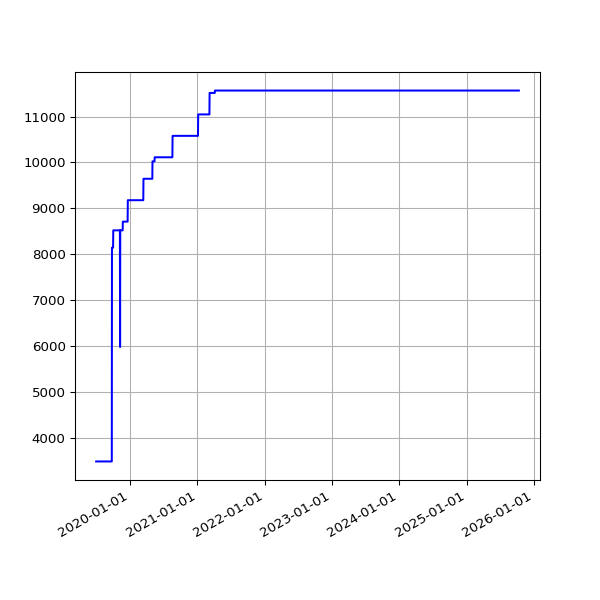

Data behind this chart, as committed beside it:
date, value
2019-07-01 06:48:57 +0100, 3485
2019-07-04 07:07:36 +0100, 3485
2019-07-07 06:57:19 +0100, 3485
2019-07-10 06:59:56 +0100, 3485
2019-07-13 07:03:15 +0100, 3485
2019-07-16 06:54:44 +0100, 3485
2019-07-19 07:03:46 +0100, 3485
2019-07-22 07:26:34 +0100, 3485
2019-07-25 07:25:18 +0100, 3485
2019-07-28 08:06:14 +0100, 3485
2019-07-31 06:33:09 +0100, 3485
2019-08-01 07:04:31 +0100, 3485
2019-08-02 06:25:51 +0100, 3485
2019-08-03 06:23:45 +0100, 3485
2019-08-04 07:18:53 +0100, 3485
2019-08-05 06:13:25 +0100, 3485
2019-08-06 06:32:26 +0100, 3485
2019-08-07 06:38:59 +0100, 3485
2019-08-08 07:16:43 +0100, 3485
2019-08-09 06:20:39 +0100, 3485
2019-08-10 06:22:40 +0100, 3485
2019-08-11 07:18:29 +0100, 3485
2019-08-12 06:37:47 +0100, 3485
2019-08-13 08:02:12 +0100, 3485
2019-08-14 07:07:20 +0100, 3485
2019-08-15 06:48:04 +0100, 3485
2019-08-16 07:13:46 +0100, 3485
2019-08-17 06:01:35 +0100, 3485
2019-08-18 06:19:27 +0100, 3485
2019-08-19 07:12:43 +0100, 3485
2019-08-20 06:47:37 +0100, 3485
2019-08-21 06:59:05 +0100, 3485
2019-08-22 06:43:16 +0100, 3485
2019-08-23 06:29:29 +0100, 3485
2019-08-24 07:02:29 +0100, 3485
2019-08-25 07:23:01 +0100, 3485
2019-08-26 06:38:40 +0100, 3485
2019-08-27 06:06:19 +0100, 3485
2019-08-28 06:24:25 +0100, 3485
2019-08-29 06:18:33 +0100, 3485
2019-08-30 06:57:00 +0100, 3485
2019-08-31 07:21:42 +0100, 3485
2019-09-01 06:49:29 +0100, 3485
2019-09-02 07:51:11 +0100, 3485
2019-09-03 07:29:39 +0100, 3485
2019-09-04 06:17:51 +0100, 3485
2019-09-05 06:54:14 +0100, 3485
2019-09-06 07:45:40 +0100, 3485
2019-09-07 07:11:51 +0100, 3485
2019-09-08 07:03:55 +0100, 3485
2019-09-09 07:14:57 +0100, 3485
2019-09-10 06:46:30 +0100, 3485
2019-09-11 08:54:56 +0100, 3485
2019-09-12 05:58:56 +0100, 3485
2019-09-13 07:46:46 +0100, 3485
2019-09-14 07:31:29 +0100, 3485
2019-09-15 06:56:58 +0100, 3485
2019-09-16 07:12:25 +0100, 3485
2019-09-17 07:28:47 +0100, 3485
2019-09-18 07:41:15 +0100, 3485
... 1,725 more rows
